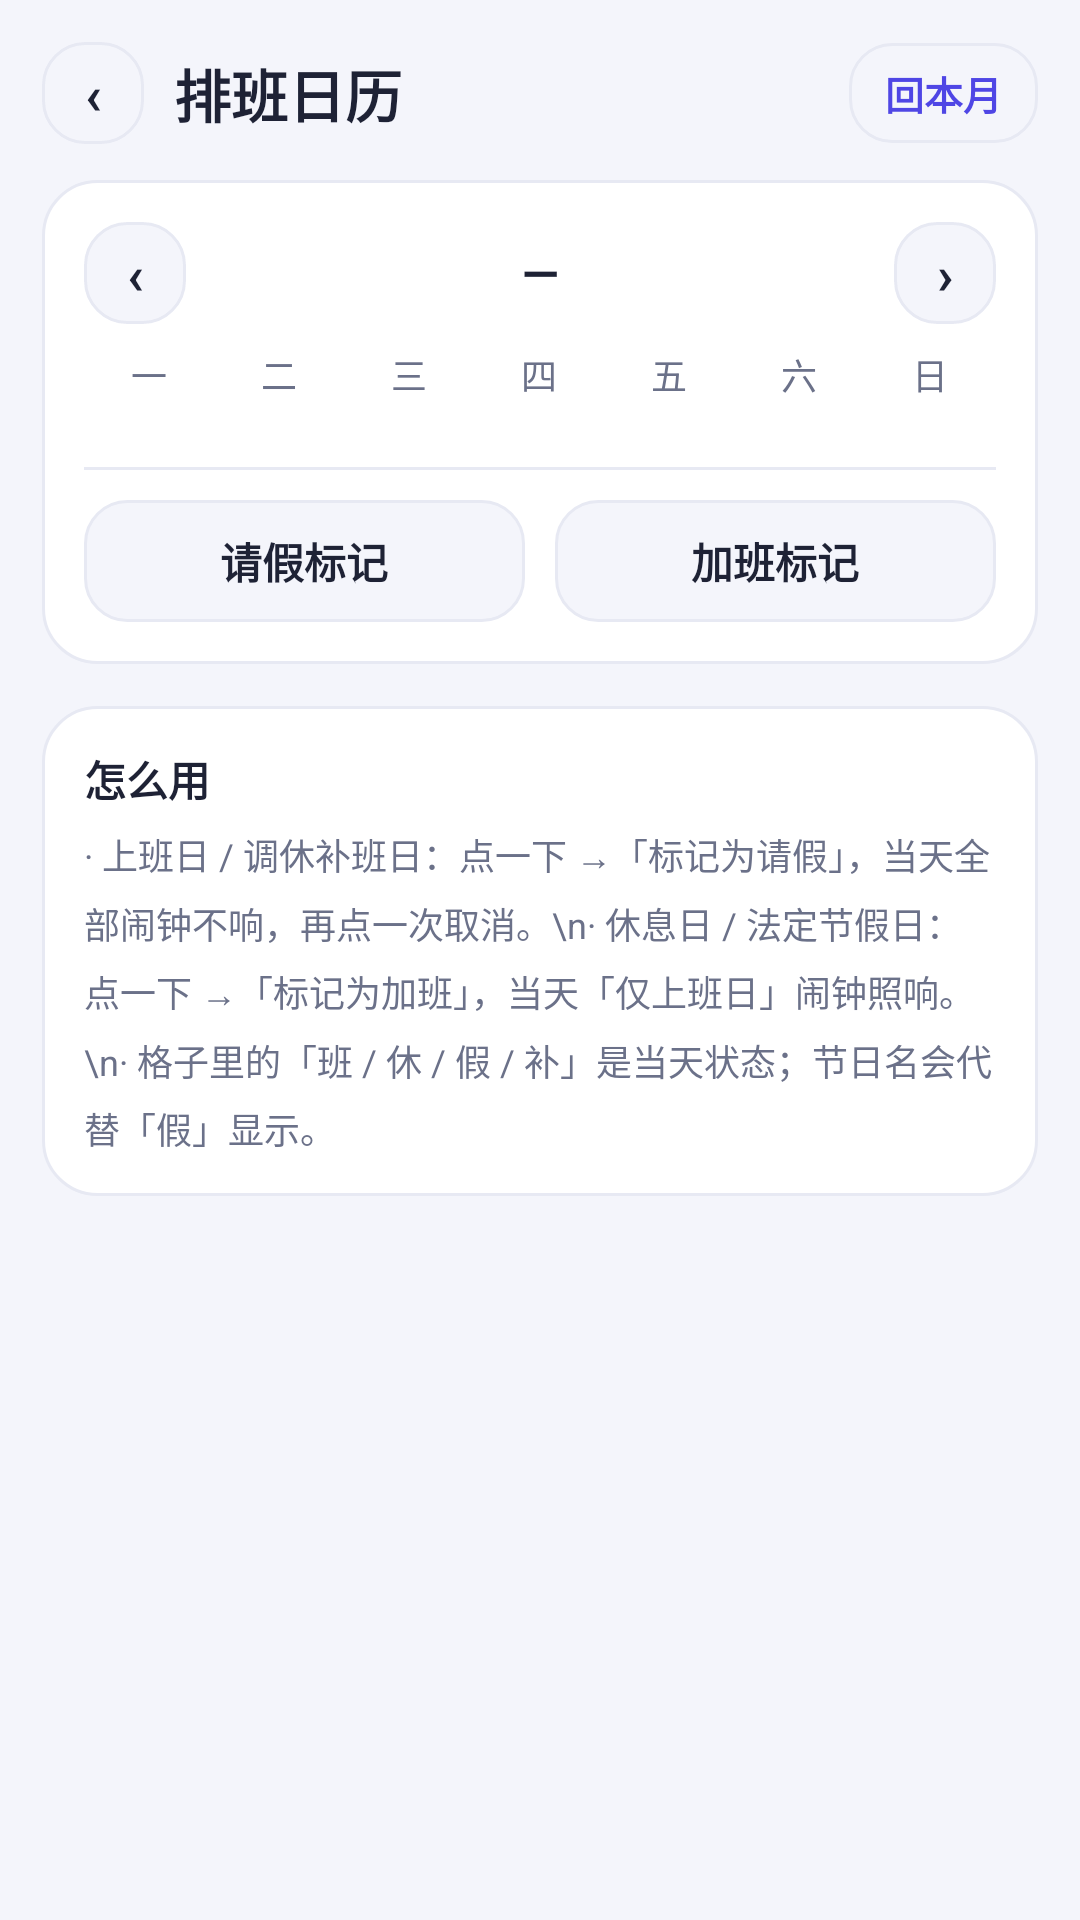

Layout XML and referenced resources for this Android screen:
<!-- AndroidManifest.xml: application theme Theme.WeekdayAlarm -->
<!-- res/layout/activity_calendar.xml -->
<?xml version="1.0" encoding="utf-8"?>
<ScrollView xmlns:android="http://schemas.android.com/apk/res/android"
    android:layout_width="match_parent"
    android:layout_height="match_parent"
    android:background="@color/bg"
    android:fitsSystemWindows="true">

    <LinearLayout
        android:layout_width="match_parent"
        android:layout_height="wrap_content"
        android:orientation="vertical"
        android:padding="14dp">

        
        <LinearLayout
            android:layout_width="match_parent"
            android:layout_height="wrap_content"
            android:orientation="horizontal"
            android:gravity="center_vertical"
            android:layout_marginBottom="12dp">

            <TextView
                android:id="@+id/btn_back"
                android:layout_width="34dp"
                android:layout_height="34dp"
                android:background="@drawable/bg_time_outline"
                android:clickable="true"
                android:contentDescription="返回"
                android:focusable="true"
                android:gravity="center"
                android:text="‹"
                android:textColor="@color/ink"
                android:textSize="18sp"
                android:textStyle="bold" />

            <TextView
                android:layout_width="0dp"
                android:layout_height="wrap_content"
                android:layout_weight="1"
                android:layout_marginStart="10dp"
                android:text="排班日历"
                android:textColor="@color/ink"
                android:textSize="19sp"
                android:textStyle="bold" />

            
            <TextView
                android:id="@+id/btn_today"
                android:layout_width="wrap_content"
                android:layout_height="wrap_content"
                android:background="@drawable/bg_time_outline"
                android:clickable="true"
                android:focusable="true"
                android:paddingStart="12dp"
                android:paddingEnd="12dp"
                android:paddingTop="7dp"
                android:paddingBottom="7dp"
                android:text="回本月"
                android:textColor="@color/indigo"
                android:textSize="13sp"
                android:textStyle="bold" />
        </LinearLayout>

        <LinearLayout
            android:layout_width="match_parent"
            android:layout_height="wrap_content"
            android:orientation="vertical"
            android:background="@drawable/bg_card"
            android:padding="14dp">

            <LinearLayout
                android:layout_width="match_parent"
                android:layout_height="wrap_content"
                android:orientation="horizontal"
                android:gravity="center_vertical">

                <TextView
                    android:id="@+id/btn_prev"
                    android:layout_width="34dp"
                    android:layout_height="34dp"
                    android:background="@drawable/bg_time_outline"
                    android:clickable="true"
                    android:contentDescription="上个月"
                    android:focusable="true"
                    android:gravity="center"
                    android:text="‹"
                    android:textColor="@color/ink"
                    android:textSize="18sp"
                    android:textStyle="bold" />

                <TextView
                    android:id="@+id/tv_cal_title"
                    android:layout_width="0dp"
                    android:layout_height="wrap_content"
                    android:layout_weight="1"
                    android:gravity="center"
                    android:text="—"
                    android:textColor="@color/ink"
                    android:textSize="16sp"
                    android:textStyle="bold" />

                <TextView
                    android:id="@+id/btn_next"
                    android:layout_width="34dp"
                    android:layout_height="34dp"
                    android:background="@drawable/bg_time_outline"
                    android:clickable="true"
                    android:contentDescription="下个月"
                    android:focusable="true"
                    android:gravity="center"
                    android:text="›"
                    android:textColor="@color/ink"
                    android:textSize="18sp"
                    android:textStyle="bold" />
            </LinearLayout>

            <LinearLayout
                android:layout_width="match_parent"
                android:layout_height="wrap_content"
                android:layout_marginTop="8dp"
                android:orientation="horizontal">

                <TextView
                    android:id="@+id/cal_dow_0"
                    style="@style/FieldHint"
                    android:layout_width="0dp"
                    android:layout_height="wrap_content"
                    android:layout_weight="1"
                    android:gravity="center"
                    android:text="一" />

                <TextView
                    android:id="@+id/cal_dow_1"
                    style="@style/FieldHint"
                    android:layout_width="0dp"
                    android:layout_height="wrap_content"
                    android:layout_weight="1"
                    android:gravity="center"
                    android:text="二" />

                <TextView
                    android:id="@+id/cal_dow_2"
                    style="@style/FieldHint"
                    android:layout_width="0dp"
                    android:layout_height="wrap_content"
                    android:layout_weight="1"
                    android:gravity="center"
                    android:text="三" />

                <TextView
                    android:id="@+id/cal_dow_3"
                    style="@style/FieldHint"
                    android:layout_width="0dp"
                    android:layout_height="wrap_content"
                    android:layout_weight="1"
                    android:gravity="center"
                    android:text="四" />

                <TextView
                    android:id="@+id/cal_dow_4"
                    style="@style/FieldHint"
                    android:layout_width="0dp"
                    android:layout_height="wrap_content"
                    android:layout_weight="1"
                    android:gravity="center"
                    android:text="五" />

                <TextView
                    android:id="@+id/cal_dow_5"
                    style="@style/FieldHint"
                    android:layout_width="0dp"
                    android:layout_height="wrap_content"
                    android:layout_weight="1"
                    android:gravity="center"
                    android:text="六" />

                <TextView
                    android:id="@+id/cal_dow_6"
                    style="@style/FieldHint"
                    android:layout_width="0dp"
                    android:layout_height="wrap_content"
                    android:layout_weight="1"
                    android:gravity="center"
                    android:text="日" />
            </LinearLayout>

            <LinearLayout
                android:id="@+id/cal_rows"
                android:layout_width="match_parent"
                android:layout_height="wrap_content"
                android:orientation="vertical" />

            
            <LinearLayout
                android:id="@+id/legend_row"
                android:layout_width="match_parent"
                android:layout_height="wrap_content"
                android:layout_marginTop="10dp"
                android:orientation="vertical" />

            <View
                android:layout_width="match_parent"
                android:layout_height="1dp"
                android:layout_marginTop="12dp"
                android:background="@color/line" />

            
            <LinearLayout
                android:layout_width="match_parent"
                android:layout_height="wrap_content"
                android:layout_marginTop="10dp"
                android:orientation="horizontal">

                <TextView
                    android:id="@+id/tv_vacation"
                    android:layout_width="0dp"
                    android:layout_height="wrap_content"
                    android:layout_weight="1"
                    android:background="@drawable/bg_time_outline"
                    android:clickable="true"
                    android:focusable="true"
                    android:gravity="center"
                    android:paddingTop="10dp"
                    android:paddingBottom="10dp"
                    android:text="请假标记"
                    android:textColor="@color/ink"
                    android:textSize="14sp"
                    android:textStyle="bold" />

                <TextView
                    android:id="@+id/tv_overtime"
                    android:layout_width="0dp"
                    android:layout_height="wrap_content"
                    android:layout_weight="1"
                    android:layout_marginStart="10dp"
                    android:background="@drawable/bg_time_outline"
                    android:clickable="true"
                    android:focusable="true"
                    android:gravity="center"
                    android:paddingTop="10dp"
                    android:paddingBottom="10dp"
                    android:text="加班标记"
                    android:textColor="@color/ink"
                    android:textSize="14sp"
                    android:textStyle="bold" />
            </LinearLayout>
        </LinearLayout>

        
        <LinearLayout
            android:layout_width="match_parent"
            android:layout_height="wrap_content"
            android:layout_marginTop="14dp"
            android:background="@drawable/bg_card"
            android:orientation="vertical"
            android:padding="14dp">

            <TextView
                android:layout_width="wrap_content"
                android:layout_height="wrap_content"
                android:text="怎么用"
                android:textColor="@color/ink"
                android:textSize="14sp"
                android:textStyle="bold" />

            <TextView
                style="@style/FieldHint"
                android:layout_width="match_parent"
                android:layout_height="wrap_content"
                android:layout_marginTop="6dp"
                android:lineSpacingMultiplier="1.3"
                android:text="· 上班日 / 调休补班日：点一下 →「标记为请假」，当天全部闹钟不响，再点一次取消。\n· 休息日 / 法定节假日：点一下 →「标记为加班」，当天「仅上班日」闹钟照响。\n· 格子里的「班 / 休 / 假 / 补」是当天状态；节日名会代替「假」显示。" />
        </LinearLayout>
    </LinearLayout>
</ScrollView>
<!-- resources referenced by this layout -->
<resources>
  <color name="bg">#F4F5FB</color>
  <color name="indigo">#4F46E5</color>
  <color name="ink">#1E2235</color>
  <color name="line">#E7E9F3</color>
  <!-- drawable bg_card (drawable) -->
  <?xml version="1.0" encoding="utf-8"?>
  <shape xmlns:android="http://schemas.android.com/apk/res/android"
      android:shape="rectangle">
      <solid android:color="@color/card" />
      <corners android:radius="@dimen/radius_card" />
      <stroke android:width="1dp" android:color="@color/line" />
  </shape>
  <!-- drawable bg_time_outline (drawable) -->
  <?xml version="1.0" encoding="utf-8"?>
  <ripple xmlns:android="http://schemas.android.com/apk/res/android"
      android:color="#1F4F46E5">
      <item>
          <shape android:shape="rectangle">
              <solid android:color="@color/bg" />
              <corners android:radius="@dimen/radius_row" />
              <stroke android:width="1dp" android:color="@color/line" />
          </shape>
      </item>
  </ripple>
  <style name="FieldHint">
          <item name="android:textColor">@color/sub</item>
          <item name="android:textSize">@dimen/font_label</item>
      </style>
  <style name="Theme.WeekdayAlarm" parent="Theme.Material3.DayNight.NoActionBar">
          <item name="colorPrimary">@color/indigo</item>
          <item name="colorPrimaryVariant">@color/indigo_dark</item>
          <item name="colorOnPrimary">@color/white</item>
          <item name="android:statusBarColor">@color/bg</item>
          <item name="android:windowLightStatusBar">true</item>
      </style>
  <color name="card">#FFFFFF</color>
  <dimen name="radius_card">18dp</dimen>
  <dimen name="radius_row">14dp</dimen>
  <color name="sub">#6B7189</color>
  <dimen name="font_label">12sp</dimen>
  <color name="indigo_dark">#4338CA</color>
  <color name="white">#FFFFFFFF</color>
</resources>
